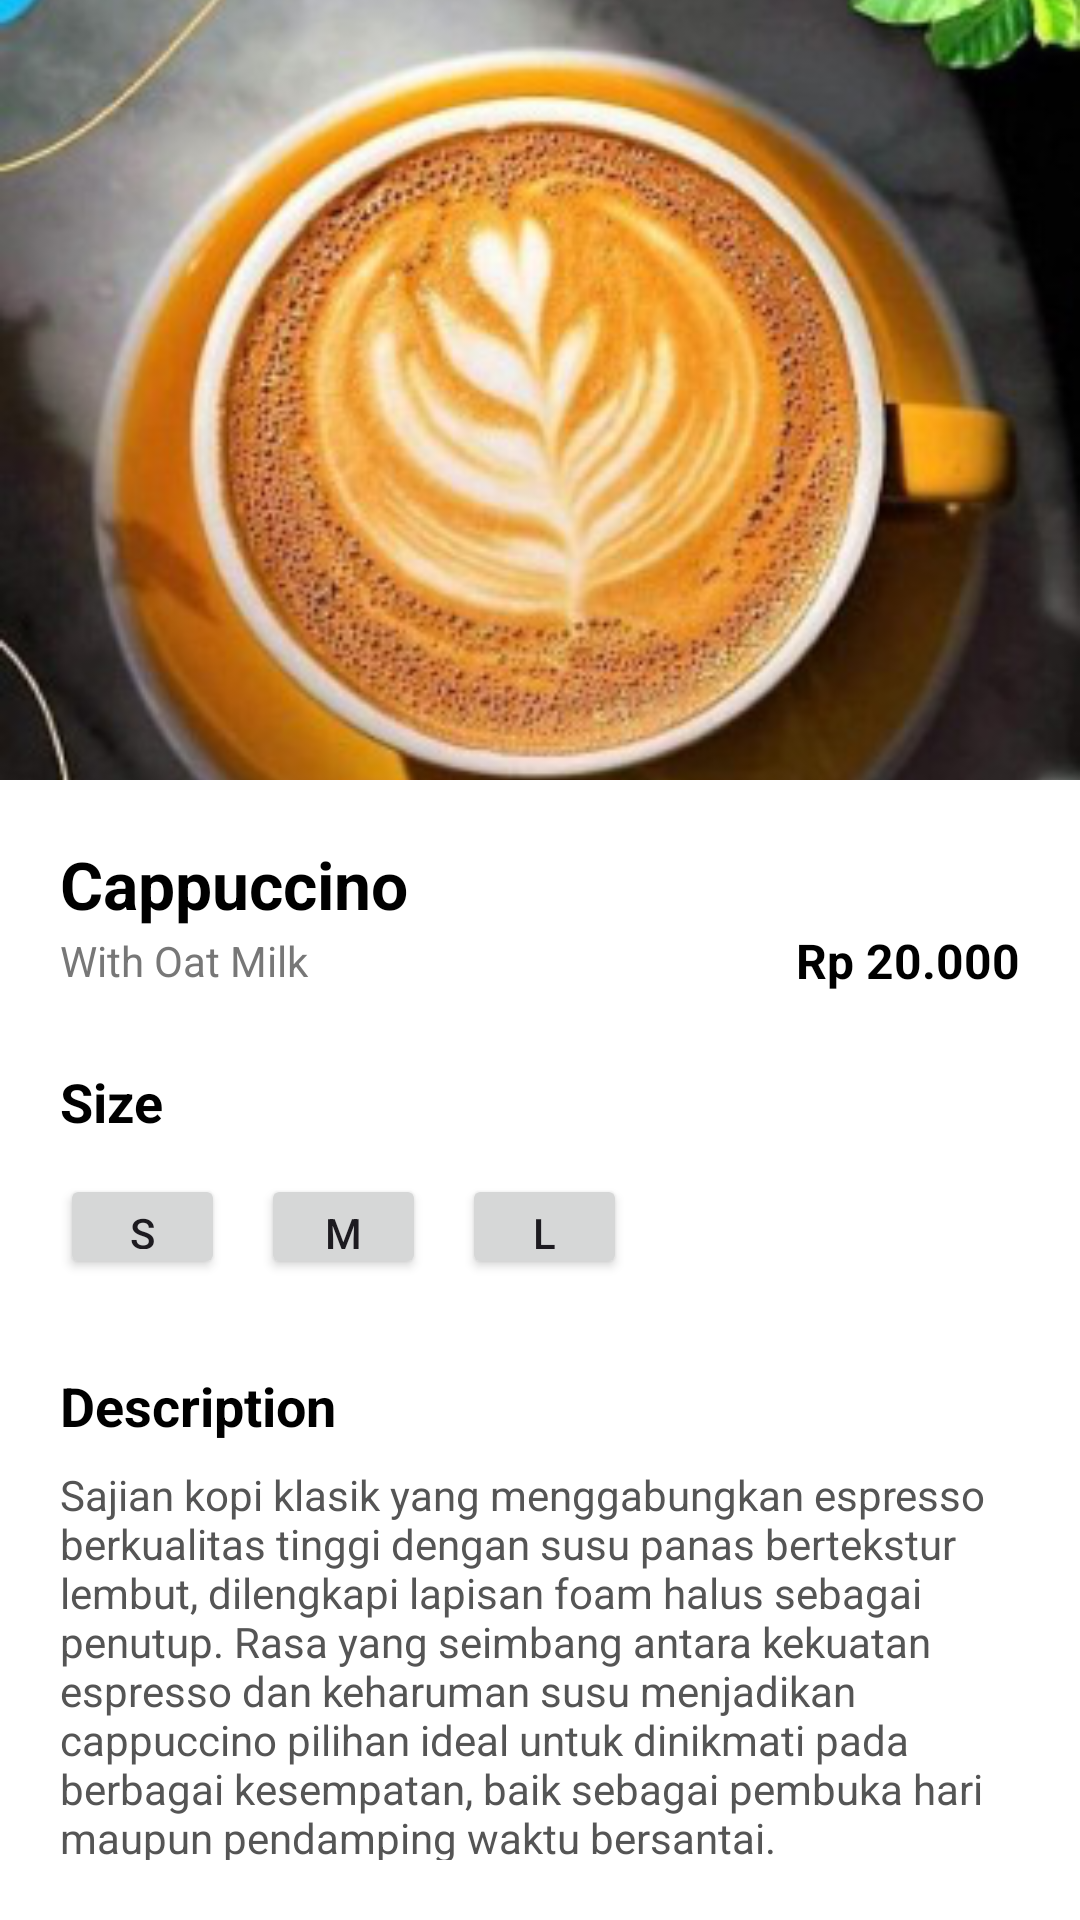

Write the Android layout XML for this screen, with the resource values it uses.
<!-- AndroidManifest.xml: application theme Theme.BrewalaCoffe -->
<!-- res/layout/fragment_detail_produk.xml -->
<androidx.constraintlayout.widget.ConstraintLayout
    xmlns:android="http://schemas.android.com/apk/res/android"
    xmlns:app="http://schemas.android.com/apk/res-auto"
    xmlns:tools="http://schemas.android.com/tools"
    android:layout_width="match_parent"
    android:layout_height="match_parent"
    tools:context=".home.DetailProdukFragment"
    >

<LinearLayout
        android:layout_width="match_parent"
        android:layout_height="wrap_content"
        android:orientation="vertical">

        <ImageView
            android:id="@+id/imageProduct"
            android:layout_width="match_parent"
            android:layout_height="260dp"
            android:scaleType="centerCrop"
            android:src="@drawable/coffelate"/>

        <LinearLayout
            android:layout_width="match_parent"
            android:layout_height="wrap_content"
            android:orientation="vertical"
            android:background="#FFFFFF"
            android:padding="20dp">

            <LinearLayout
                android:layout_width="match_parent"
                android:layout_height="wrap_content"
                android:orientation="vertical">

                <TextView
                    android:id="@+id/txtNamaProduk"
                    android:layout_width="wrap_content"
                    android:layout_height="wrap_content"
                    android:text="Cappuccino"
                    android:textStyle="bold"
                    android:textColor="#000"
                    android:textSize="22sp"/>

                <LinearLayout
                    android:layout_width="match_parent"
                    android:layout_height="wrap_content"
                    android:orientation="horizontal"
                    android:gravity="center_vertical">

                    <TextView
                        android:id="@+id/txtSubjudul"
                        android:layout_width="0dp"
                        android:layout_height="wrap_content"
                        android:layout_weight="1"
                        android:text="With Oat Milk"
                        android:textColor="#777"
                        android:textSize="14sp"/>

                    <TextView
                        android:id="@+id/txtHarga"
                        android:layout_width="wrap_content"
                        android:layout_height="wrap_content"
                        android:text="Rp 20.000"
                        android:textColor="#000"
                        android:textStyle="bold"
                        android:textSize="16sp"/>
                </LinearLayout>

            </LinearLayout>

            <TextView
                android:id="@+id/tvSize"
                android:layout_width="wrap_content"
                android:layout_height="wrap_content"
                android:text="Size"
                android:textStyle="bold"
                android:textColor="#000"
                android:textSize="18sp"
                android:layout_marginTop="24dp"/>

            <LinearLayout
                android:layout_width="wrap_content"
                android:layout_height="wrap_content"
                android:orientation="horizontal"
                android:layout_marginTop="12dp">

                <Button
                    android:id="@+id/btnSizeS"
                    android:layout_width="55dp"
                    android:layout_height="35dp"
                    android:text="S"/>

                <Button
                    android:id="@+id/btnSizeM"
                    android:layout_width="55dp"
                    android:layout_height="35dp"
                    android:text="M"
                    android:layout_marginStart="12dp"/>

                <Button
                    android:id="@+id/btnSizeL"
                    android:layout_width="55dp"
                    android:layout_height="35dp"
                    android:text="L"
                    android:layout_marginStart="12dp"/>
            </LinearLayout>

            <TextView
                android:id="@+id/tvDescriptionTitle"
                android:layout_width="wrap_content"
                android:layout_height="wrap_content"
                android:text="Description"
                android:textStyle="bold"
                android:textColor="#000"
                android:textSize="18sp"
                android:layout_marginTop="30dp"/>

            <TextView
                android:id="@+id/txtDeskripsi"
                android:layout_width="match_parent"
                android:layout_height="wrap_content"
                android:text="Sajian kopi klasik yang menggabungkan espresso berkualitas tinggi dengan susu panas bertekstur lembut, dilengkapi lapisan foam halus sebagai penutup. Rasa yang seimbang antara kekuatan espresso dan keharuman susu menjadikan cappuccino pilihan ideal untuk dinikmati pada berbagai kesempatan, baik sebagai pembuka hari maupun pendamping waktu bersantai."
                android:textSize="14sp"
                android:textColor="#555"
                android:layout_marginTop="8dp"/>

        </LinearLayout>

        <LinearLayout
            android:layout_width="match_parent"
            android:layout_height="wrap_content"
            android:orientation="horizontal"
            android:padding="16dp">

            <Button
                android:id="@+id/btnBuyNow"
                android:layout_width="0dp"
                android:layout_height="50dp"
                android:layout_weight="1"
                android:text="Buy Now"
                android:textStyle="bold"
                android:backgroundTint="#F4E5BE"/>

            <Button
                android:id="@+id/btnAddToCart"
                android:layout_width="0dp"
                android:layout_height="50dp"
                android:layout_weight="1"
                android:layout_marginStart="12dp"
                android:text="Add to Cart"
                android:textStyle="bold"
                android:textColor="#FFF"
                android:backgroundTint="#B07A27"/>
        </LinearLayout>

    </LinearLayout>

</androidx.constraintlayout.widget.ConstraintLayout>
<!-- resources referenced by this layout -->
<resources>
  <!-- drawable coffelate: png bitmap (drawable, 157594 bytes) -->
  <style name="Theme.BrewalaCoffe" parent="Base.Theme.BrewalaCoffe" />
  <style name="Base.Theme.BrewalaCoffe" parent="Theme.Material3.DayNight.NoActionBar">
          
          
      </style>
</resources>
